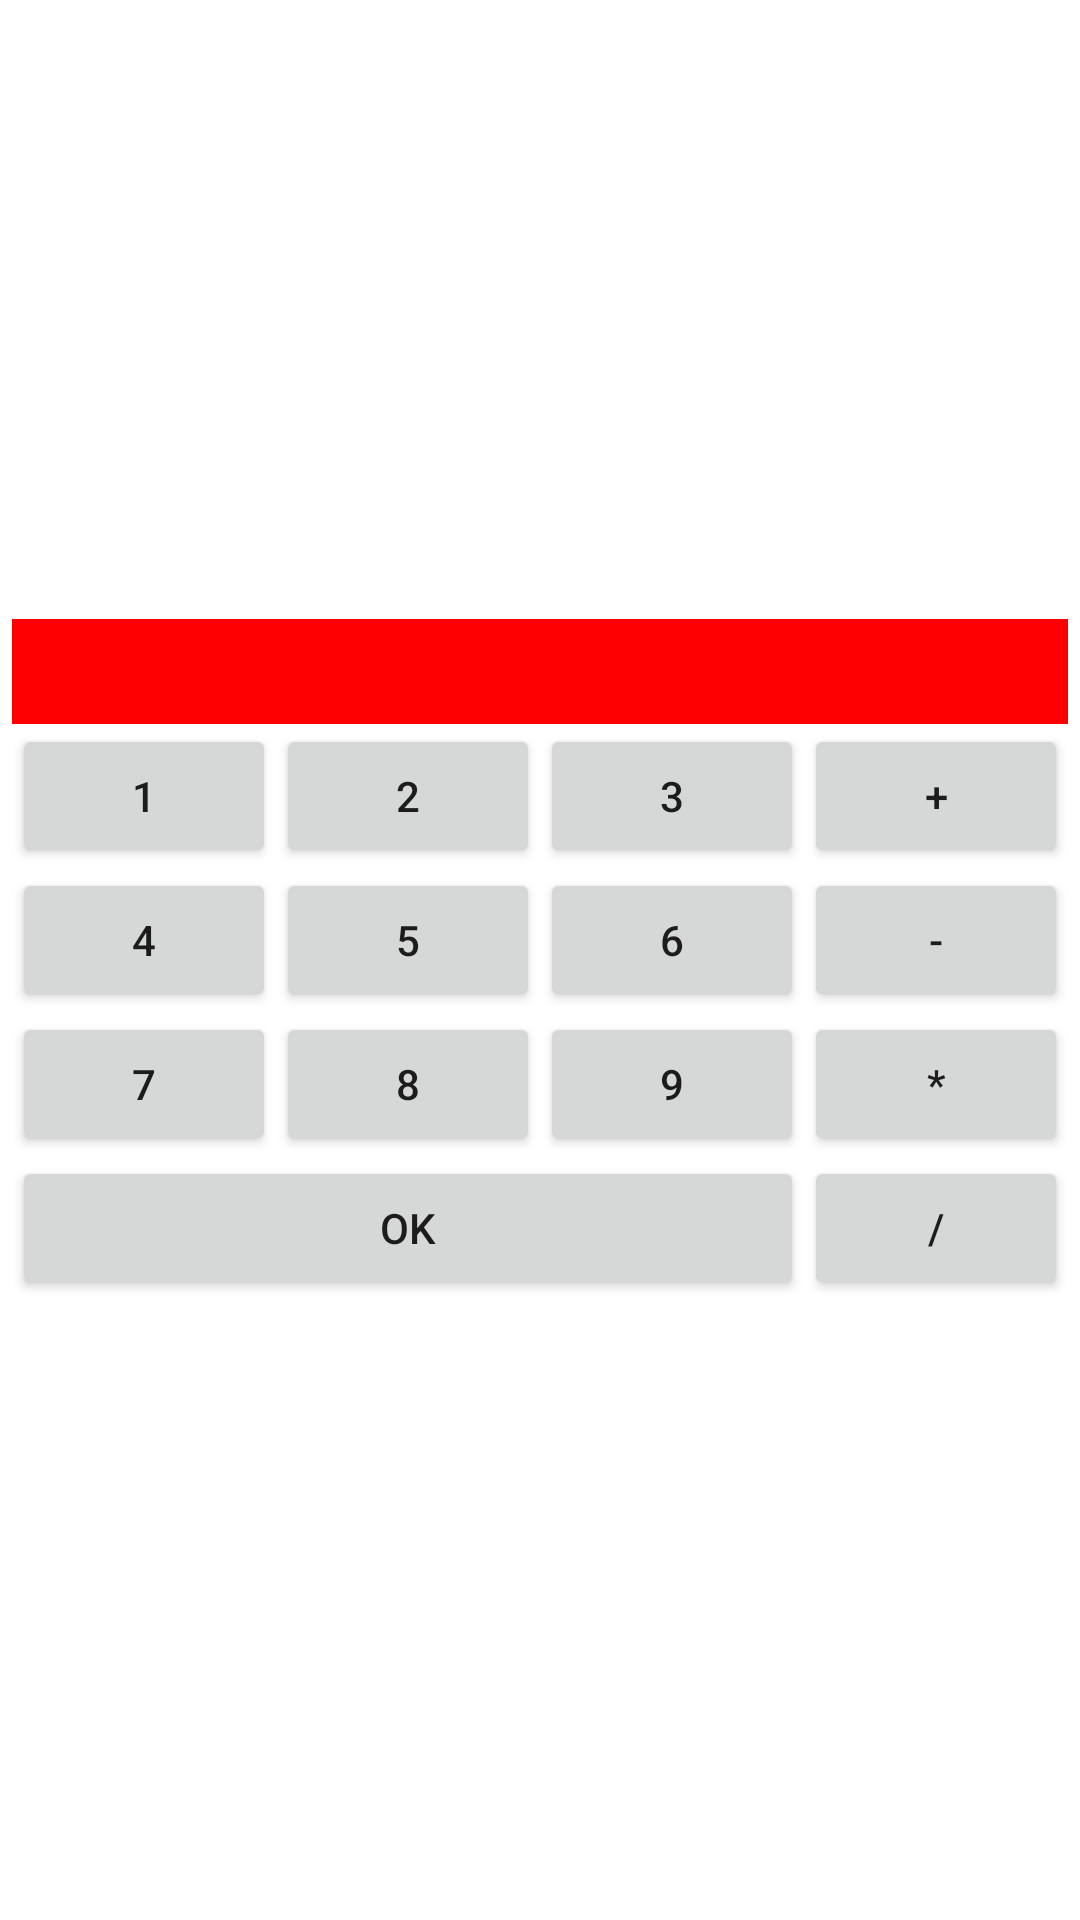

Android layout source for this screen:
<!-- AndroidManifest.xml: application theme Theme.FirstLayouts -->
<!-- res/layout/grid_main.xml -->
<?xml version="1.0" encoding="utf-8"?>
<LinearLayout
    xmlns:android="http://schemas.android.com/apk/res/android"
    android:layout_width="match_parent"
    android:layout_height="match_parent"
    android:orientation="vertical"
    android:gravity="center_vertical|center_horizontal">
    <GridLayout
        android:layout_width="wrap_content"
        android:layout_height="wrap_content"
        android:rowCount="5"
        android:columnCount="4"
        >
        <EditText
            android:layout_column="0"
            android:layout_row="0"
            android:layout_columnSpan="4"
            android:textSize="26sp"
            android:layout_gravity="fill_horizontal"
            android:background="#F00"
            />
        <Button android:text="1"
            android:layout_column="0"
            android:layout_row="1"/>
        <Button android:text="2"
            android:layout_column="1"
            android:layout_row="1"/>
        <Button android:text="3"
            android:layout_column="2"
            android:layout_row="1"/>
        <Button android:text="+"
            android:layout_column="3"
            android:layout_row="1"/>
        <Button android:text="4"
            android:layout_column="0"
            android:layout_row="2"/>
        <Button android:text="5"
            android:layout_column="1"
            android:layout_row="2"/>
        <Button android:text="6"
            android:layout_column="2"
            android:layout_row="2"/>
        <Button android:text="-"
            android:layout_column="3"
            android:layout_row="2"/>
        <Button android:text="7"
            android:layout_column="0"
            android:layout_row="3"/>
        <Button android:text="8"
            android:layout_column="1"
            android:layout_row="3"/>
        <Button android:text="9"
            android:layout_column="2"
            android:layout_row="3"
            />
        <Button android:text="*"
            android:layout_column="3"
            android:layout_row="3"
            />

        <Button android:text="OK"
            android:layout_column="0"
            android:layout_columnSpan="3"
            android:layout_row="4"
            android:layout_gravity="fill_horizontal"
            />
        <Button android:text="/"
            android:layout_column="3"
            android:layout_row="4"
            />
    </GridLayout>
</LinearLayout>
<!-- resources referenced by this layout -->
<resources>
  <style name="Theme.FirstLayouts" parent="Theme.MaterialComponents.DayNight.DarkActionBar">
          
          <item name="colorPrimary">@color/purple_500</item>
          <item name="colorPrimaryVariant">@color/purple_700</item>
          <item name="colorOnPrimary">@color/white</item>
          
          <item name="colorSecondary">@color/teal_200</item>
          <item name="colorSecondaryVariant">@color/teal_700</item>
          <item name="colorOnSecondary">@color/black</item>
          
          <item name="android:statusBarColor" tools:targetApi="l">?attr/colorPrimaryVariant</item>
          
      </style>
  <!-- not gathered from this repository: default colours our renderer supplied (Android Studio template values) -->
  <color name="purple_500">#FF6200EE</color>
  <color name="purple_700">#FF3700B3</color>
  <color name="teal_200">#FF03DAC5</color>
  <color name="teal_700">#FF018786</color>
  <color name="black">#FF000000</color>
  <color name="white">#FFFFFFFF</color>
</resources>
